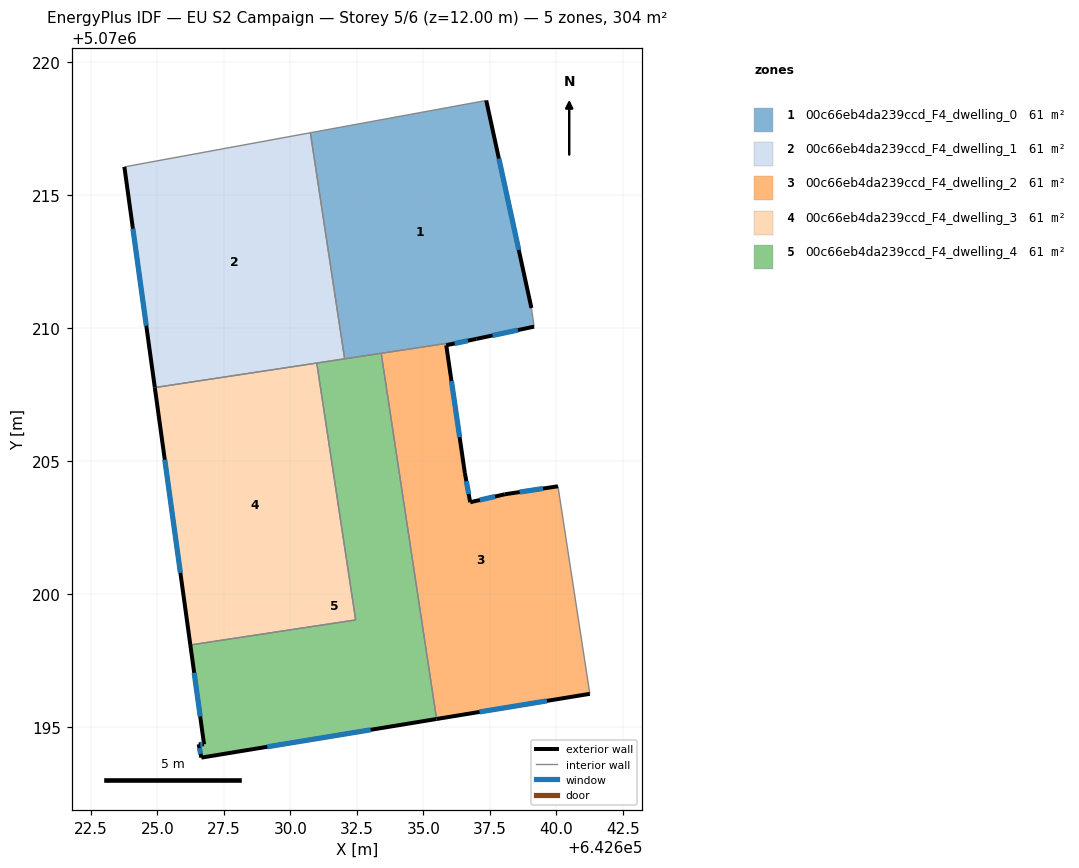
=== STOREY PLAN SPEC (per zone: floor XY polygon, exterior-wall plan segments, windows/doors) ===
zone 1: 00c66eb4da239ccd_F4_dwelling_0  (60.8 m²)
  floor: (642639.16, 5070210.05) (642639.06, 5070210.75) (642637.36, 5070218.56) (642630.75, 5070217.34) (642632.04, 5070208.84) (642636.99, 5070209.59)
  exterior wall: (642639.16, 5070210.05) – (642636.99, 5070209.59)  [2.2 m]
    window: (642638.56, 5070209.92) – (642637.60, 5070209.72)  [1.3 m²]
  exterior wall: (642637.36, 5070218.56) – (642639.06, 5070210.75)  [8.0 m]
    window: (642637.84, 5070216.37) – (642638.59, 5070212.94)  [4.6 m²]
  interior walls: 5
zone 2: 00c66eb4da239ccd_F4_dwelling_1  (60.8 m²)
  floor: (642632.04, 5070208.84) (642630.75, 5070217.34) (642623.76, 5070216.06) (642624.90, 5070207.76)
  exterior wall: (642624.90, 5070207.76) – (642623.76, 5070216.06)  [8.4 m]
    window: (642624.58, 5070210.09) – (642624.08, 5070213.73)  [4.9 m²]
  interior walls: 4
zone 3: 00c66eb4da239ccd_F4_dwelling_2  (60.8 m²)
  floor: (642641.26, 5070196.24) (642640.06, 5070204.05) (642638.06, 5070203.75) (642636.76, 5070203.45) (642636.56, 5070204.55) (642635.86, 5070209.35) (642636.99, 5070209.59) (642633.41, 5070209.05) (642635.50, 5070195.29)
  exterior wall: (642635.86, 5070209.35) – (642636.56, 5070204.55)  [4.9 m]
    window: (642636.06, 5070208.01) – (642636.36, 5070205.89)  [2.8 m²]
  exterior wall: (642636.56, 5070204.55) – (642636.76, 5070203.45)  [1.1 m]
    window: (642636.62, 5070204.24) – (642636.70, 5070203.76)  [0.6 m²]
  exterior wall: (642636.76, 5070203.45) – (642638.06, 5070203.75)  [1.3 m]
    window: (642637.13, 5070203.53) – (642637.70, 5070203.66)  [0.8 m²]
  exterior wall: (642638.06, 5070203.75) – (642640.06, 5070204.05)  [2.0 m]
    window: (642638.62, 5070203.83) – (642639.50, 5070203.96)  [1.2 m²]
  exterior wall: (642641.26, 5070196.24) – (642635.50, 5070195.29)  [5.8 m]
    window: (642639.65, 5070195.98) – (642637.11, 5070195.56)  [3.4 m²]
  exterior wall: (642636.99, 5070209.59) – (642635.86, 5070209.35)  [1.2 m]
    window: (642636.68, 5070209.52) – (642636.18, 5070209.42)  [0.7 m²]
  interior walls: 3
zone 4: 00c66eb4da239ccd_F4_dwelling_3  (60.8 m²)
  floor: (642632.45, 5070199.02) (642630.99, 5070208.68) (642624.90, 5070207.76) (642626.24, 5070198.08)
  exterior wall: (642626.24, 5070198.08) – (642624.90, 5070207.76)  [9.8 m]
    window: (642625.86, 5070200.79) – (642625.27, 5070205.05)  [5.7 m²]
  interior walls: 3
zone 5: 00c66eb4da239ccd_F4_dwelling_4  (60.8 m²)
  floor: (642635.50, 5070195.29) (642633.41, 5070209.05) (642630.99, 5070208.68) (642632.45, 5070199.02) (642626.24, 5070198.08) (642626.75, 5070194.34) (642626.55, 5070194.34) (642626.65, 5070193.84)
  exterior wall: (642626.75, 5070194.34) – (642626.24, 5070198.08)  [3.8 m]
    window: (642626.61, 5070195.39) – (642626.38, 5070197.03)  [2.2 m²]
  exterior wall: (642635.50, 5070195.29) – (642626.65, 5070193.84)  [9.0 m]
    window: (642633.02, 5070194.89) – (642629.13, 5070194.25)  [5.2 m²]
  exterior wall: (642626.65, 5070193.84) – (642626.55, 5070194.34)  [0.5 m]
    window: (642626.62, 5070193.98) – (642626.58, 5070194.20)  [0.3 m²]
  exterior wall: (642626.55, 5070194.34) – (642626.75, 5070194.34)  [0.2 m]
    window: (642626.61, 5070194.34) – (642626.69, 5070194.34)  [0.1 m²]
  interior walls: 5

=== DERIVED (storey summary) ===
Building: EU S2 Campaign
Storey: 5 of 6  (floor level z = 12.00 m)
Storey gross floor area: 304.1 m²
Zones on this storey: 5
  - 00c66eb4da239ccd_F4_dwelling_0: floor 60.8 m²; exterior wall 10.2 m (30.6 m²); 2 window(s) 5.9 m²; WWR 19.3%
  - 00c66eb4da239ccd_F4_dwelling_1: floor 60.8 m²; exterior wall 8.4 m (25.1 m²); 1 window(s) 4.9 m²; WWR 19.3%
  - 00c66eb4da239ccd_F4_dwelling_2: floor 60.8 m²; exterior wall 16.3 m (49.0 m²); 6 window(s) 9.5 m²; WWR 19.3%
  - 00c66eb4da239ccd_F4_dwelling_3: floor 60.8 m²; exterior wall 9.8 m (29.3 m²); 1 window(s) 5.7 m²; WWR 19.3%
  - 00c66eb4da239ccd_F4_dwelling_4: floor 60.8 m²; exterior wall 13.4 m (40.3 m²); 4 window(s) 7.8 m²; WWR 19.3%
Zone adjacency (shared interzone walls):
  - 00c66eb4da239ccd_F4_dwelling_0 ↔ 00c66eb4da239ccd_F4_dwelling_1
  - 00c66eb4da239ccd_F4_dwelling_0 ↔ 00c66eb4da239ccd_F4_dwelling_2
  - 00c66eb4da239ccd_F4_dwelling_0 ↔ 00c66eb4da239ccd_F4_dwelling_4
  - 00c66eb4da239ccd_F4_dwelling_1 ↔ 00c66eb4da239ccd_F4_dwelling_3
  - 00c66eb4da239ccd_F4_dwelling_1 ↔ 00c66eb4da239ccd_F4_dwelling_4
  - 00c66eb4da239ccd_F4_dwelling_2 ↔ 00c66eb4da239ccd_F4_dwelling_4
  - 00c66eb4da239ccd_F4_dwelling_3 ↔ 00c66eb4da239ccd_F4_dwelling_4